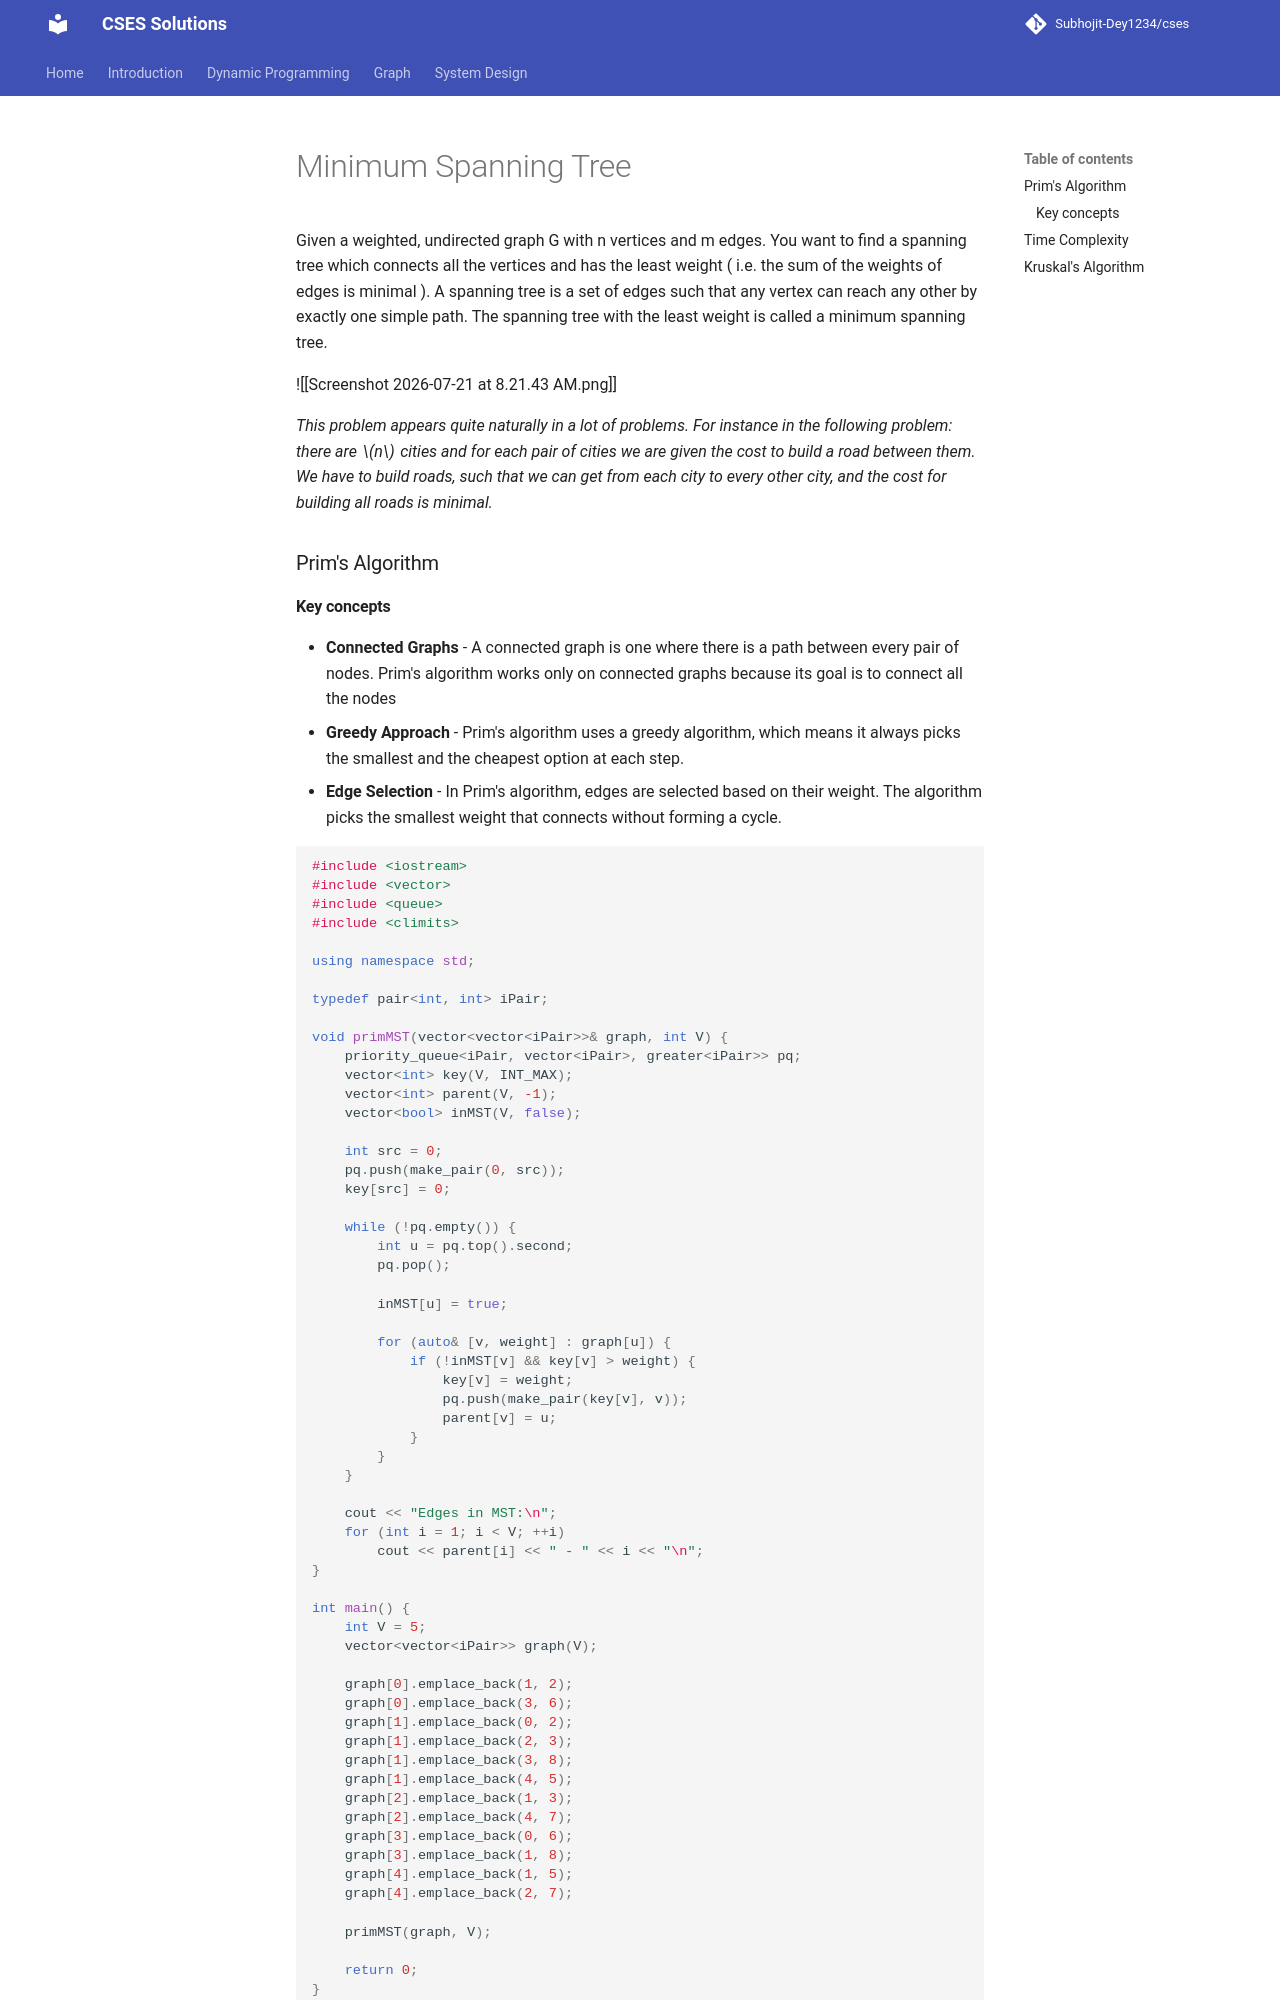

repository: sdey09/blog · page: dsa_notes/graph/algorithm/Minimum-Spanning-Tree/index.html · generator: mkdocs

Given a weighted, undirected graph G with n vertices and m edges. You want to find a spanning tree which connects all the vertices and has the least weight ( i.e. the sum of the weights of edges is minimal ). A spanning tree is a set of edges such that any vertex can reach any other by exactly one simple path. The spanning tree with the least weight is called a minimum spanning tree.

![[Screenshot 2026-07-21 at 8.21.43 AM.png]]

*This problem appears quite naturally in a lot of problems. For instance in the following problem: there are  $n$  cities and for each pair of cities we are given the cost to build a road between them. We have to build roads, such that we can get from each city to every other city, and the cost for building all roads is minimal.*

### Prim's Algorithm
